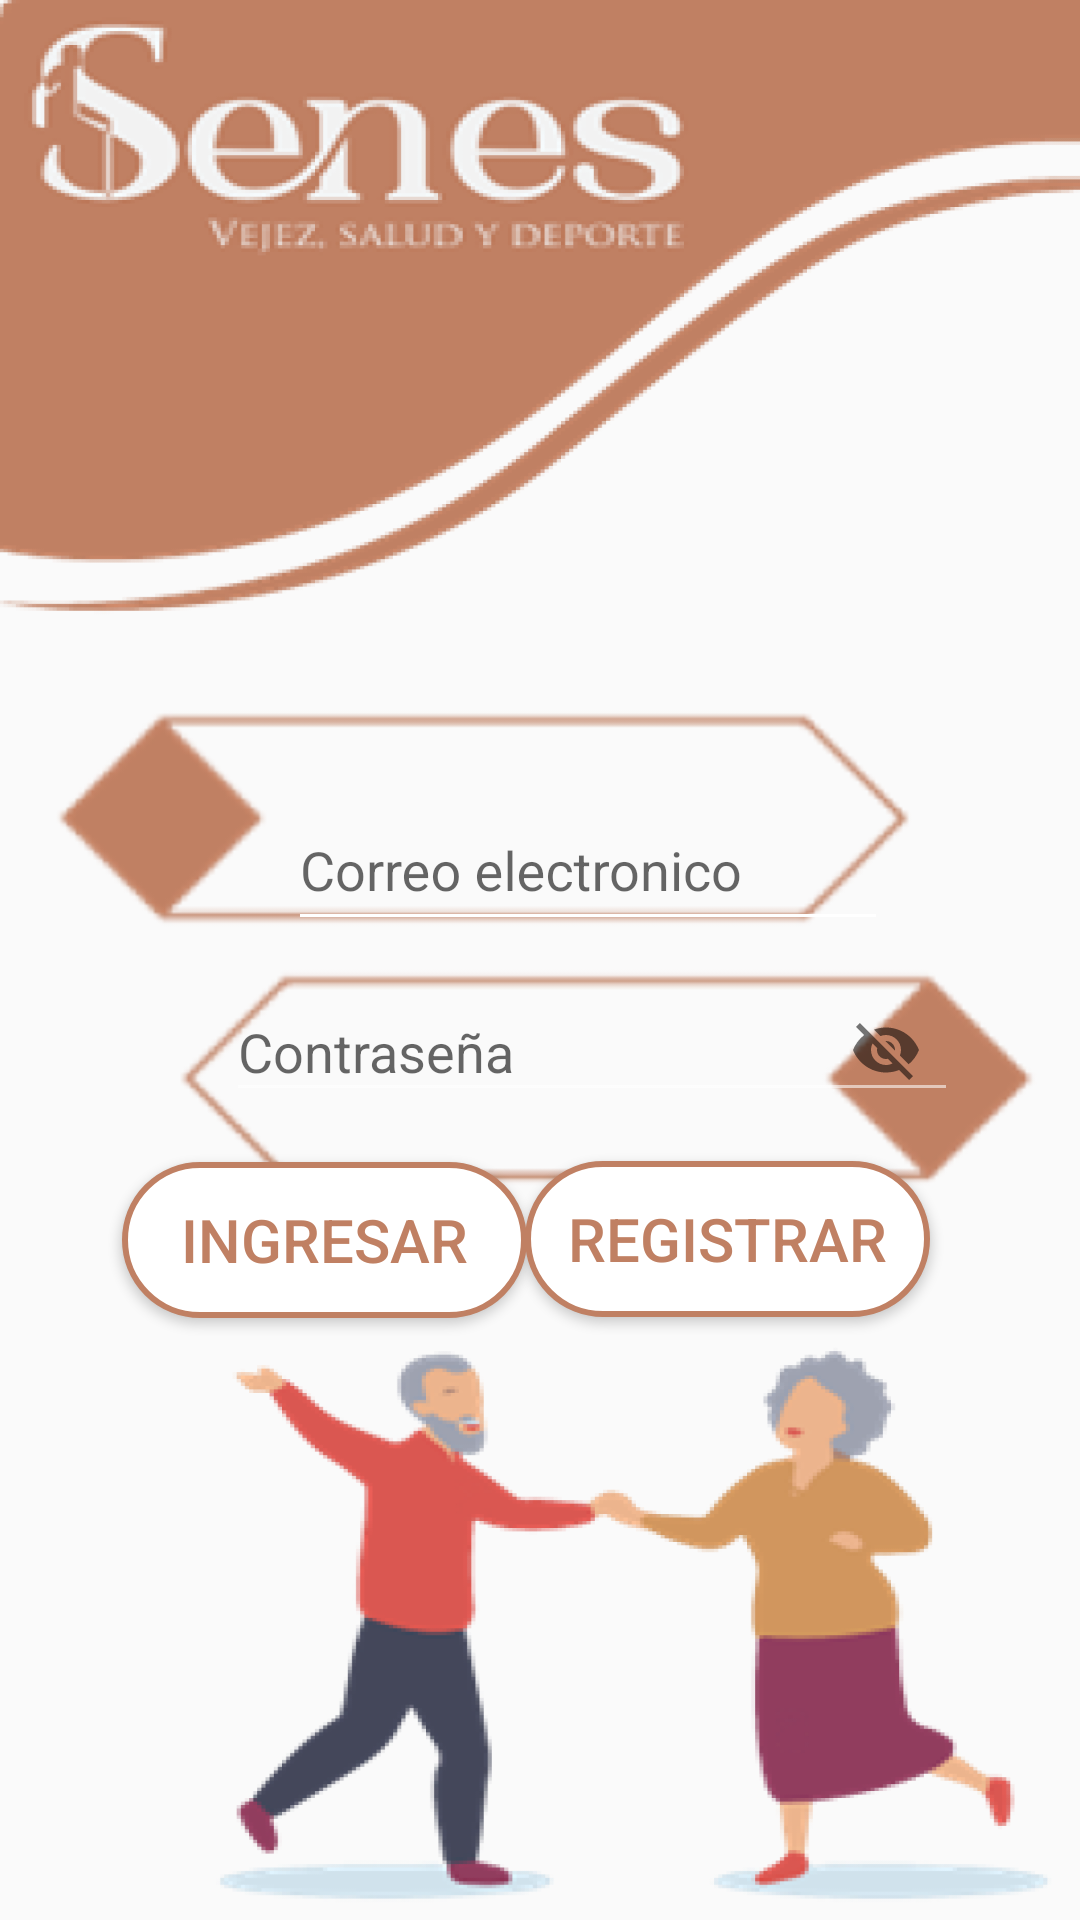

Layout XML and referenced resources for this Android screen:
<!-- AndroidManifest.xml: application theme Theme.Design.Light.NoActionBar -->
<!-- res/layout/activity_login_usuario.xml -->
<?xml version="1.0" encoding="utf-8"?>
<androidx.constraintlayout.widget.ConstraintLayout xmlns:android="http://schemas.android.com/apk/res/android"
    xmlns:app="http://schemas.android.com/apk/res-auto"
    xmlns:tools="http://schemas.android.com/tools"
    android:id="@+id/main"
    android:background="@mipmap/login"
    android:layout_width="match_parent"
    android:layout_height="match_parent"
    tools:context=".login_usuario">

    <Button
        android:id="@+id/buttonlogin"
        android:layout_width="135dp"
        android:layout_height="52dp"
        android:background="@drawable/botones_forma_osuro"
        android:text="Ingresar"
        android:textColor="@color/principal"
        android:textSize="20sp"
        app:layout_constraintBottom_toBottomOf="parent"
        app:layout_constraintEnd_toEndOf="parent"
        app:layout_constraintHorizontal_bias="0.181"
        app:layout_constraintStart_toStartOf="parent"
        app:layout_constraintTop_toTopOf="parent"
        app:layout_constraintVertical_bias="0.659" />

    <Button
        android:id="@+id/buttonregister"
        android:layout_width="135dp"
        android:layout_height="52dp"
        android:background="@drawable/botones_forma_osuro"
        android:text="Registrar"
        android:textColor="@color/principal"
        android:textSize="20sp"
        app:layout_constraintBottom_toBottomOf="parent"
        app:layout_constraintEnd_toEndOf="parent"
        app:layout_constraintHorizontal_bias="0.778"
        app:layout_constraintStart_toStartOf="parent"
        app:layout_constraintTop_toTopOf="parent"
        app:layout_constraintVertical_bias="0.658" />

    <ImageView
        android:id="@+id/imageView5"
        android:layout_width="413dp"
        android:layout_height="879dp"
        app:layout_constraintBottom_toBottomOf="parent"
        app:layout_constraintEnd_toEndOf="parent"
        app:layout_constraintStart_toStartOf="parent"
        app:layout_constraintTop_toTopOf="parent"
        app:srcCompat="@mipmap/img2_log" />

    <com.google.android.material.textfield.TextInputLayout
        android:layout_width="200dp"
        android:layout_height="66dp"
        app:layout_constraintBottom_toBottomOf="parent"
        app:layout_constraintEnd_toEndOf="parent"
        app:layout_constraintHorizontal_bias="0.6"
        app:layout_constraintStart_toStartOf="parent"
        app:layout_constraintTop_toTopOf="parent"
        app:layout_constraintVertical_bias="0.442">

        <com.google.android.material.textfield.TextInputEditText
            android:id="@+id/Textemail"
            android:layout_width="match_parent"
            android:layout_height="49dp"
            android:backgroundTint="@color/white"
            android:hint="Correo electronico" />

    </com.google.android.material.textfield.TextInputLayout>

    <com.google.android.material.textfield.TextInputLayout
        android:layout_width="244dp"
        android:layout_height="66dp"
        app:endIconMode="password_toggle"
        app:layout_constraintBottom_toBottomOf="parent"
        app:layout_constraintEnd_toEndOf="parent"
        app:layout_constraintHorizontal_bias="0.65"
        app:layout_constraintStart_toStartOf="parent"
        app:layout_constraintTop_toTopOf="parent"
        app:layout_constraintVertical_bias="0.549">

        <com.google.android.material.textfield.TextInputEditText
            android:id="@+id/Textpass"
            android:layout_width="match_parent"
            android:layout_height="wrap_content"
            android:backgroundTint="@color/transparente"
            android:hint="Contraseña" />
    </com.google.android.material.textfield.TextInputLayout>


</androidx.constraintlayout.widget.ConstraintLayout>
<!-- resources referenced by this layout -->
<resources>
  <color name="principal">#C08063</color>
  <color name="transparente">#90FFFFFF</color>
  <color name="white">#FFFFFFFF</color>
  <!-- drawable botones_forma_osuro (drawable) -->
  <?xml version="1.0" encoding="utf-8"?>
  <shape xmlns:android="http://schemas.android.com/apk/res/android">
      <corners
          android:bottomLeftRadius="40dp"
          android:bottomRightRadius="40dp"
          android:radius="40dp"
          android:topLeftRadius="40dp"
          android:topRightRadius="40dp" />
      <solid android:color="@color/white" />
      <stroke
          android:width="2dp"
          android:color="@color/principal" />
  </shape>
  <!-- mipmap img2_log: png bitmap (mipmap-hdpi, 13969 bytes) -->
  <!-- mipmap login: png bitmap (mipmap-hdpi, 165234 bytes) -->
</resources>
